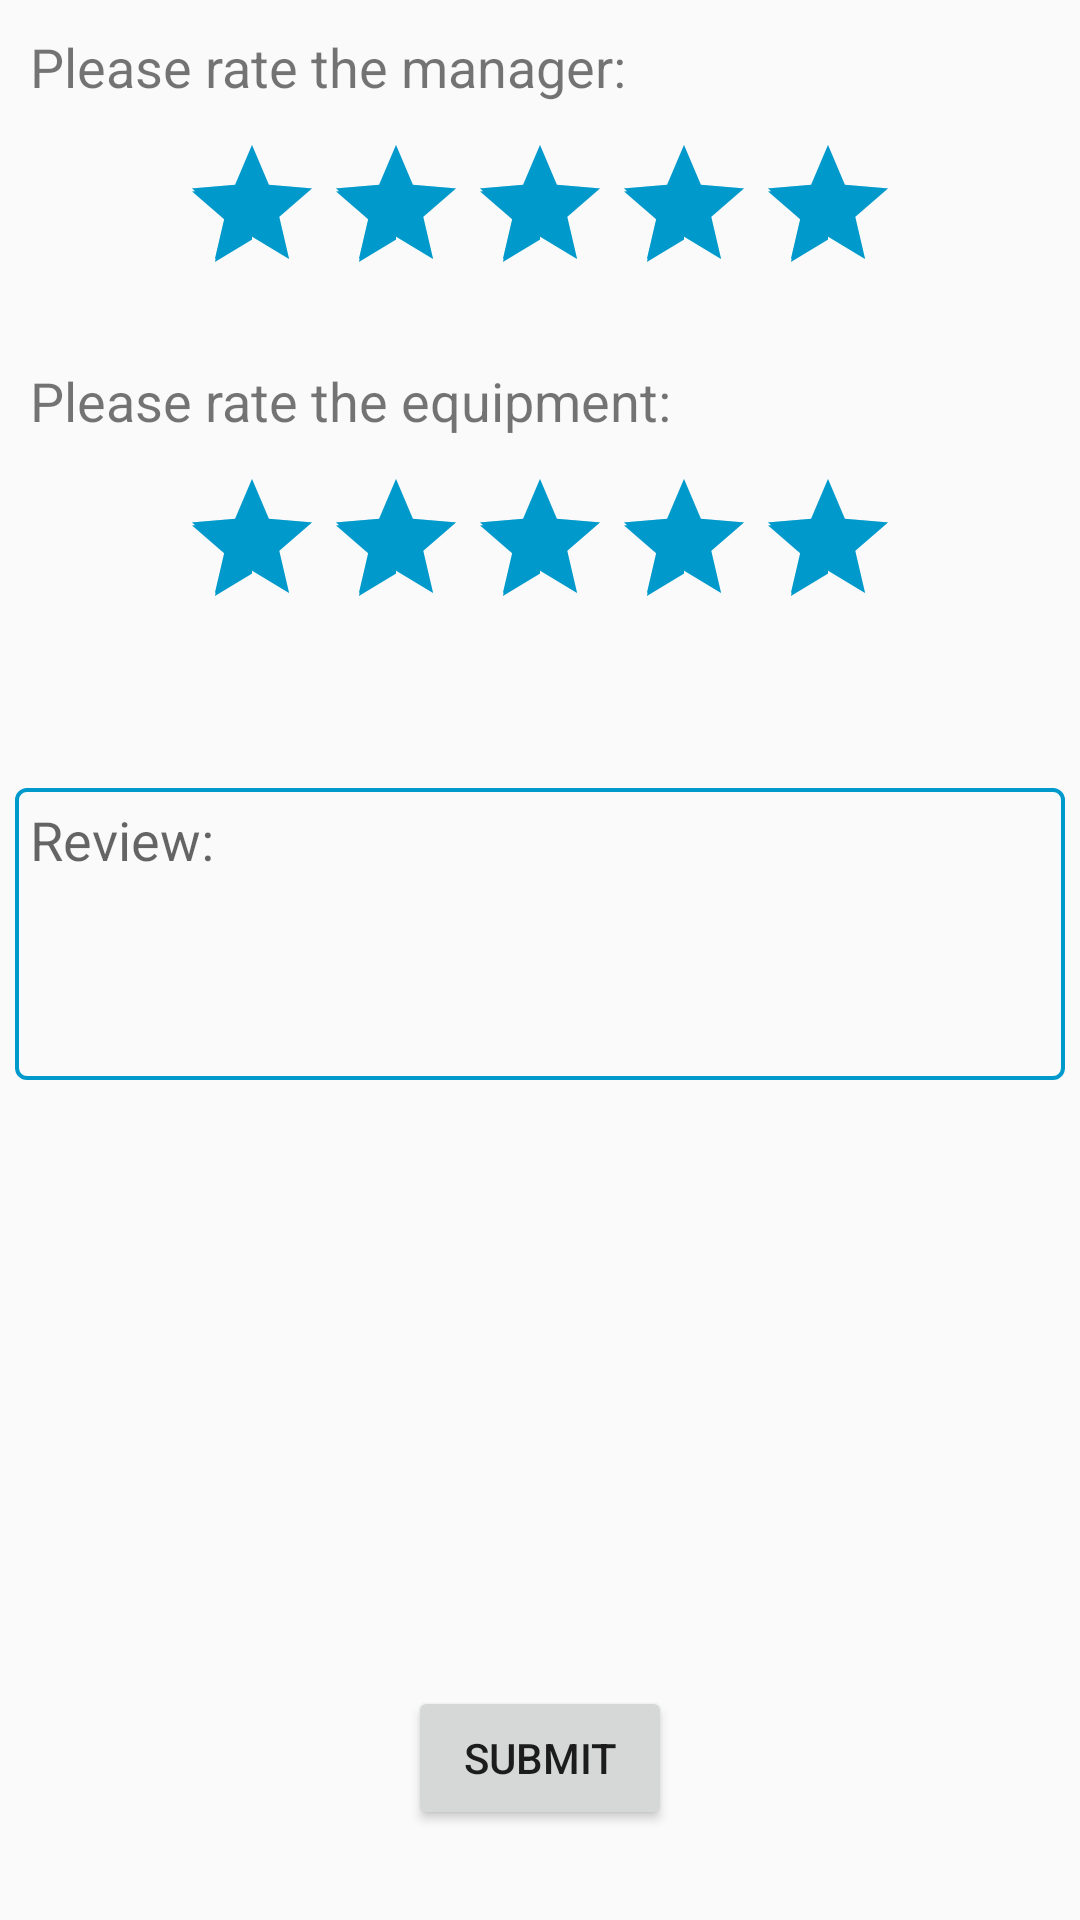

Layout XML and referenced resources for this Android screen:
<!-- AndroidManifest.xml: application theme AppTheme -->
<!-- res/layout/activity_evaluate_manager.xml -->
<?xml version="1.0" encoding="utf-8"?>
<RelativeLayout xmlns:android="http://schemas.android.com/apk/res/android"
    xmlns:tools="http://schemas.android.com/tools"
    android:layout_width="match_parent"
    android:layout_height="match_parent"
    tools:context="com.example.gatech.ulg.EvaluateManagerActivity">


    <RatingBar
        android:id="@+id/managerRatingBar"
        android:layout_width="wrap_content"
        android:layout_height="wrap_content"
        android:layout_below="@+id/managerText"
        android:layout_centerHorizontal="true"
        android:layout_marginTop="10dp"
        android:numStars="5"
        android:rating="5"
        android:stepSize="1"
        android:theme="@style/RatingBar"/>

    <TextView
        android:id="@+id/managerText"
        android:layout_width="wrap_content"
        android:layout_height="wrap_content"
        android:layout_alignParentStart="true"
        android:layout_alignParentTop="true"
        android:layout_marginStart="10dp"
        android:layout_marginTop="10dp"
        android:text="Please rate the manager:"
        android:textSize="18sp" />

    <TextView
        android:id="@+id/equipmentText"
        android:layout_width="wrap_content"
        android:layout_height="wrap_content"
        android:layout_below="@+id/managerRatingBar"
        android:layout_marginStart="10dp"
        android:layout_marginTop="20dp"
        android:text="Please rate the equipment:"
        android:textSize="18sp" />

    <RatingBar
        android:id="@+id/equipmentRatingBar"
        android:layout_width="wrap_content"
        android:layout_height="wrap_content"
        android:layout_alignStart="@+id/managerRatingBar"
        android:layout_below="@+id/equipmentText"
        android:layout_marginTop="10dp"
        android:numStars="5"
        android:rating="5"
        android:stepSize="1"
        android:theme="@style/RatingBar"/>

    <EditText
        android:id="@+id/reviewText"
        android:layout_width="350dp"
        android:layout_height="wrap_content"
        android:layout_below="@+id/equipmentRatingBar"
        android:layout_centerHorizontal="true"
        android:layout_marginTop="50dp"
        android:background="@drawable/textframe"
        android:ems="10"
        android:gravity="top"
        android:hint="Review:"
        android:inputType="textMultiLine"
        android:lines="4"
        android:selectAllOnFocus="true" />

    <Button
        android:id="@+id/submitReview"
        android:layout_width="wrap_content"
        android:layout_height="wrap_content"
        android:layout_alignParentBottom="true"
        android:layout_centerHorizontal="true"
        android:layout_marginBottom="30dp"
        android:text="Submit" />


</RelativeLayout>
<!-- resources referenced by this layout -->
<resources>
  <!-- drawable textframe (drawable-xhdpi) -->
  <?xml version="1.0" encoding="utf-8"?>
  <shape xmlns:android="http://schemas.android.com/apk/res/android">
  
      <solid android:color="@android:color/transparent" />
  
      <stroke
          android:width="4px"
          android:color="@android:color/holo_blue_dark" />
      <corners
          android:bottomLeftRadius="10px"
          android:bottomRightRadius="10px"
          android:topLeftRadius="10px"
          android:topRightRadius="10px" />
  
      <padding
          android:bottom="5dp"
          android:left="5dp"
          android:right="5dp"
          android:top="5dp" />
  </shape>
  <style name="RatingBar" parent="Theme.AppCompat">
          <item name="colorControlNormal">@android:color/holo_blue_dark</item>
          <item name="colorControlActivated">@android:color/holo_blue_dark</item>
      </style>
  <style name="AppTheme" parent="Theme.AppCompat.Light.DarkActionBar">
          
          <item name="colorPrimary">@color/colorPrimary</item>
          <item name="colorPrimaryDark">@color/colorPrimaryDark</item>
          <item name="colorAccent">#2196f3</item>
          <item name="windowActionBar">false</item>
          <item name="windowNoTitle">true</item>
      </style>
  <color name="colorPrimary">#3F51B5</color>
  <color name="colorPrimaryDark">#303F9F</color>
</resources>
